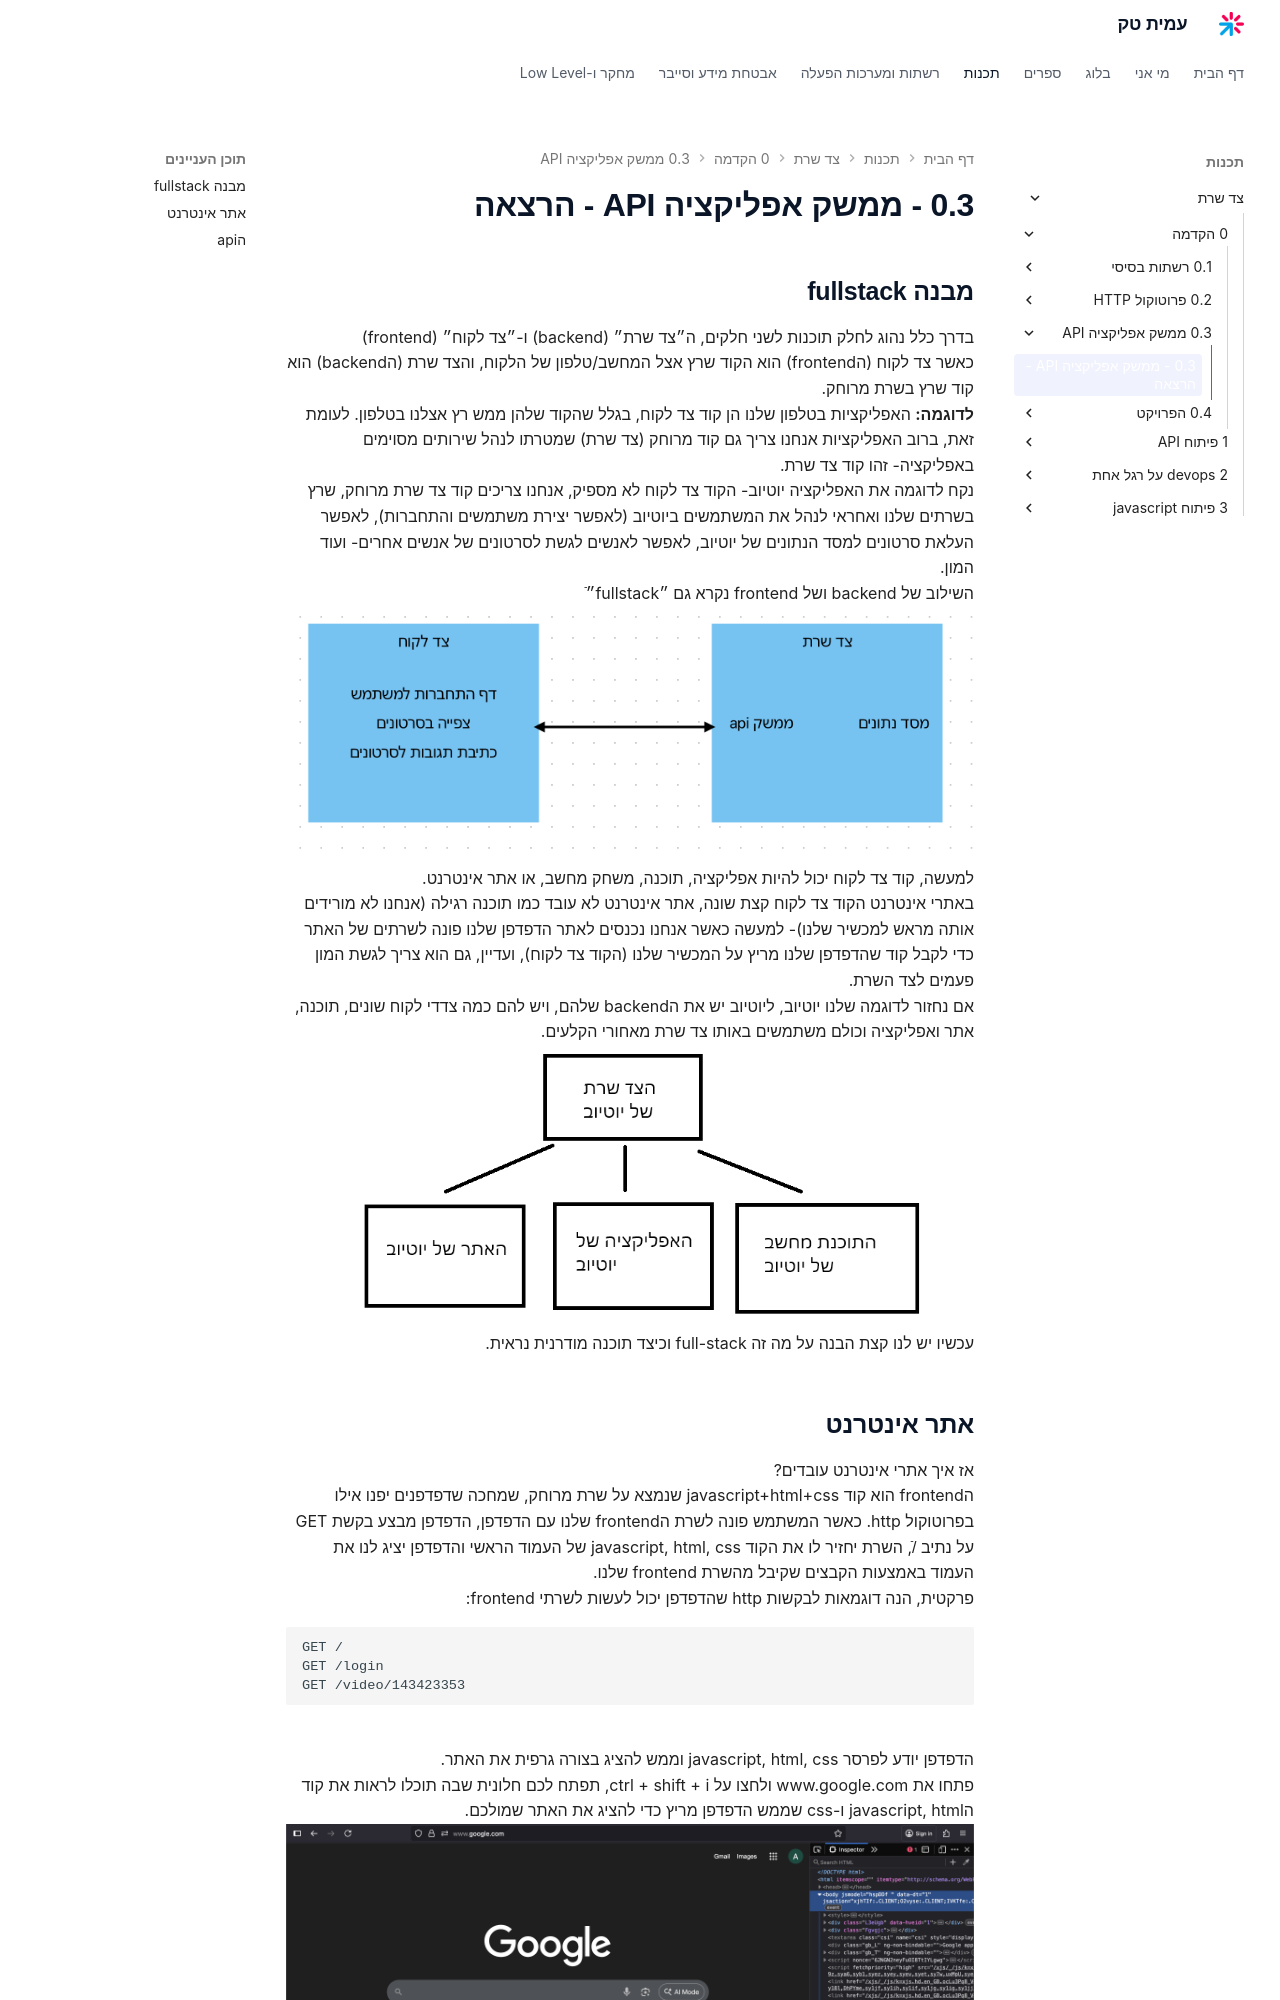

repository: AmitPinchasi/amittech · page: צד-שרת/0 - הקדמה/0.3 - ממשק אפליקציה API/0.3 - ממשק אפליקציה API - הרצאה/index.html · generator: mkdocs


## מבנה fullstack
בדרך כלל נהוג לחלק תוכנות לשני חלקים, ה״צד שרת״ (backend) ו-״צד לקוח״ (frontend)
כאשר צד לקוח (הfrontend) הוא הקוד שרץ אצל המחשב/טלפון של הלקוח, והצד שרת (הbackend) הוא קוד שרץ בשרת מרוחק.
**לדוגמה:** האפליקציות בטלפון שלנו הן קוד צד לקוח, בגלל שהקוד שלהן ממש רץ אצלנו בטלפון. לעומת זאת, ברוב האפליקציות אנחנו צריך גם קוד מרוחק (צד שרת) שמטרתו לנהל שירותים מסוימים באפליקציה- זהו קוד צד שרת.
נקח לדוגמה את האפליקציה יוטיוב- הקוד צד לקוח לא מספיק, אנחנו צריכים קוד צד שרת מרוחק, שרץ בשרתים שלנו ואחראי לנהל את המשתמשים ביוטיוב (לאפשר יצירת משתמשים והתחברות), לאפשר העלאת סרטונים למסד הנתונים של יוטיוב, לאפשר לאנשים לגשת לסרטונים של אנשים אחרים- ועוד המון.
השילוב של backend ושל frontend נקרא גם ״fullstack״ֿ
![דיאגרמה: צד לקוח (דף התחברות, צפייה בסרטונים, כתיבת תגובות) מתקשר דרך ממשק API אל צד שרת (מסד נתונים)](../../../images/Pasted image 20251022201327.png)
למעשה, קוד צד לקוח יכול להיות אפליקציה, תוכנה, משחק מחשב, או אתר אינטרנט.
באתרי אינטרנט הקוד צד לקוח קצת שונה, אתר אינטרנט לא עובד כמו תוכנה רגילה (אנחנו לא מורידים אותה מראש למכשיר שלנו)- למעשה כאשר אנחנו נכנסים לאתר הדפדפן שלנו פונה לשרתים של האתר כדי לקבל קוד שהדפדפן שלנו מריץ על המכשיר שלנו (הקוד צד לקוח), ועדיין, גם הוא צריך לגשת המון פעמים לצד השרת.
אם נחזור לדוגמה שלנו יוטיוב, ליוטיוב יש את הbackend שלהם, ויש להם כמה צדדי לקוח שונים, תוכנה, אתר ואפליקציה וכולם משתמשים באותו צד שרת מאחורי הקלעים.
![דיאגרמה: הצד שרת של יוטיוב מספק שירות לשלושה צדדי לקוח - האתר, האפליקציה, ותוכנת המחשב](../../../images/Pasted image 20260127114530.png)
עכשיו יש לנו קצת הבנה על מה זה full-stack וכיצד תוכנה מודרנית נראית.
